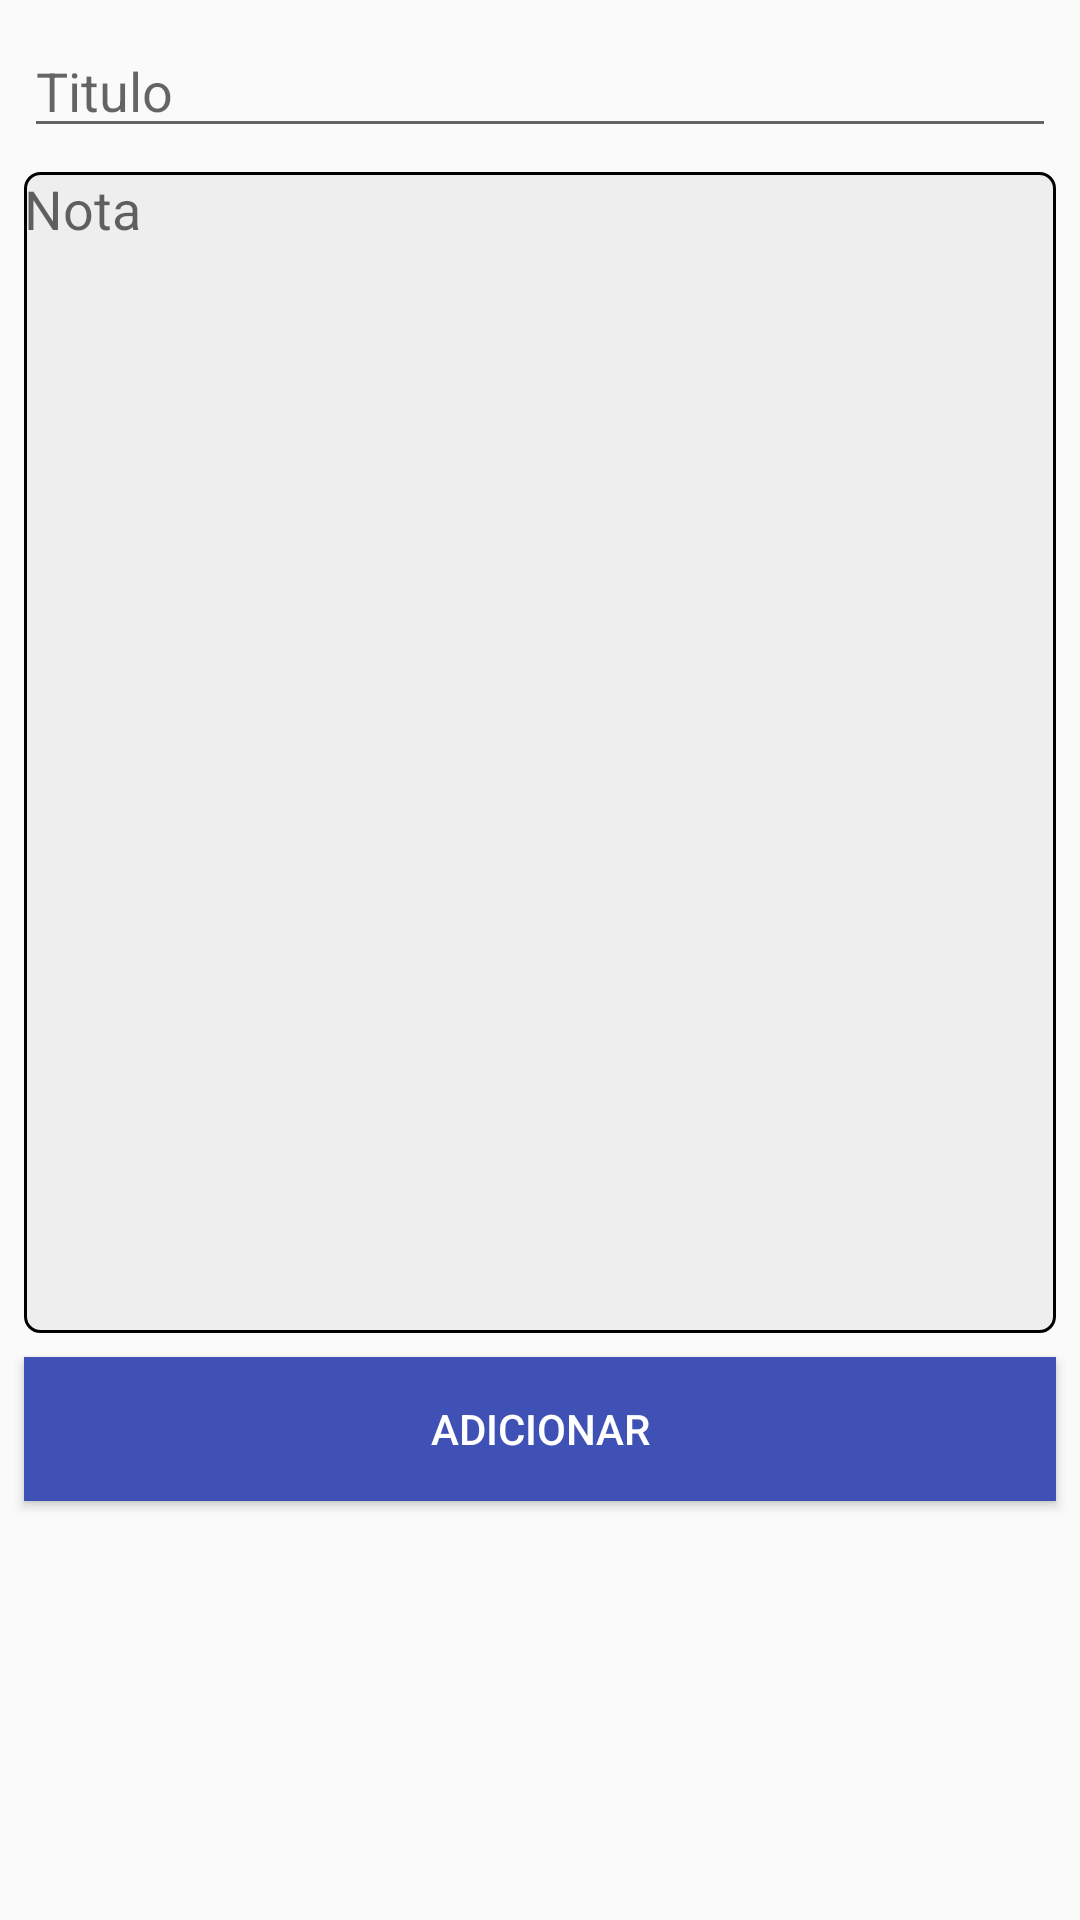

Here is an Android app screen rendered from its layout file. Give the layout XML and the strings, colors and styles it references.
<!-- AndroidManifest.xml: application theme AppTheme -->
<!-- res/layout/activity_add_note.xml -->
<?xml version="1.0" encoding="utf-8"?>
<ScrollView xmlns:android="http://schemas.android.com/apk/res/android"
    xmlns:app="http://schemas.android.com/apk/res-auto"
    xmlns:tools="http://schemas.android.com/tools"
    android:layout_width="match_parent"
    android:layout_height="match_parent"
    tools:context="com.example.berti.justnotes.Category"
    android:fillViewport="true">

    <RelativeLayout
        android:layout_width="match_parent"
        android:layout_height="wrap_content"
        android:layout_alignParentBottom="true"
        android:layout_alignParentTop="true">

        <EditText
            android:id="@+id/edtNome"
            android:layout_width="match_parent"
            android:layout_height="wrap_content"
            android:layout_marginBottom="8dp"
            android:layout_marginEnd="8dp"
            android:layout_marginStart="8dp"
            android:layout_marginTop="8dp"
            android:ems="10"
            android:hint="Titulo"
            android:inputType="textPersonName"
            app:layout_constraintBottom_toBottomOf="parent"
            app:layout_constraintEnd_toEndOf="parent"
            app:layout_constraintHorizontal_bias="0.124"
            app:layout_constraintStart_toStartOf="parent"
            app:layout_constraintTop_toTopOf="parent"
            app:layout_constraintVertical_bias="0.017"
            android:maxLength="25"/>

        <EditText
            android:id="@+id/edtTexto"
            android:layout_width="match_parent"
            android:layout_height="387dp"
            android:layout_alignParentEnd="true"
            android:layout_below="@+id/edtNome"
            android:background="@drawable/grid_row_border"
            android:ems="10"
            android:gravity="top"
            android:hint="Nota"
            android:inputType="textMultiLine"
            android:keepScreenOn="false"
            android:keyboardNavigationCluster="false"
            app:layout_constraintBottom_toBottomOf="parent"
            app:layout_constraintEnd_toEndOf="parent"
            app:layout_constraintHorizontal_bias="0.0"
            app:layout_constraintStart_toStartOf="parent"
            app:layout_constraintTop_toTopOf="parent"
            android:layout_marginBottom="8dp"
            android:layout_marginStart="8dp"
            android:layout_marginEnd="8dp"/>

        <Button
            android:id="@+id/btnAdd"
            android:layout_width="match_parent"
            android:layout_height="wrap_content"
            android:layout_below="@+id/edtTexto"
            android:layout_centerHorizontal="true"
            android:background="@color/colorPrimary"
            android:text="Adicionar"
            android:textColor="@android:color/background_light"
            android:textColorLink="@color/colorPrimary"
            app:layout_constraintBottom_toBottomOf="parent"
            app:layout_constraintEnd_toEndOf="parent"
            app:layout_constraintHorizontal_bias="0.028"
            app:layout_constraintStart_toStartOf="parent"
            app:layout_constraintTop_toTopOf="parent"
            app:layout_constraintVertical_bias="1.0"
            android:layout_marginBottom="8dp"
            android:layout_marginStart="8dp"
            android:layout_marginEnd="8dp"/>
    </RelativeLayout>
</ScrollView>
<!-- resources referenced by this layout -->
<resources>
  <color name="colorPrimary">#3F51B5</color>
  <!-- drawable grid_row_border (drawable) -->
  <?xml version="1.0" encoding="utf-8"?>
  <shape xmlns:android="http://schemas.android.com/apk/res/android">
      <solid android:color="@color/colorGrey" />
      <corners
          android:bottomRightRadius="5dp"
          android:bottomLeftRadius="5dp"
          android:topLeftRadius="5dp"
          android:topRightRadius="5dp" />
      <stroke
          android:color="@color/colorBlack"
          android:width="1dp"
          />
  </shape>
  <style name="AppTheme" parent="Theme.AppCompat.Light.DarkActionBar">
          
          <item name="colorPrimary">@color/colorPrimary</item>
          <item name="colorPrimaryDark">@color/colorPrimaryDark</item>
          <item name="colorAccent">@color/colorAccent</item>
      </style>
  <color name="colorGrey">#eeeeee</color>
  <color name="colorBlack">#000000</color>
  <color name="colorPrimaryDark">#303F9F</color>
  <color name="colorAccent">#33b5e5</color>
</resources>
